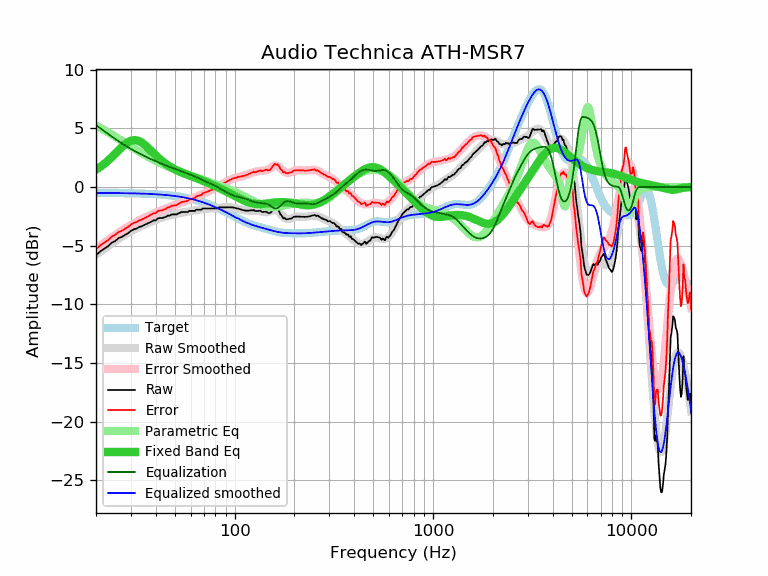

The data file committed next to this chart (first rows):
frequency, raw, error, smoothed, error_smoothed, equalization, parametric_eq, equalized_raw, equalized_smoothed, target
20, -5.82, -5.31, -5.77, -5.26, 5.26, 1.48, -0.56, -0.51, -0.51
21, -5.50, -4.99, -5.52, -5.01, 5.01, 1.71, -0.49, -0.51, -0.51
22, -5.26, -4.75, -5.27, -4.76, 4.76, 1.97, -0.50, -0.51, -0.51
23, -5.06, -4.54, -5.04, -4.52, 4.52, 2.25, -0.53, -0.51, -0.51
24, -4.75, -4.23, -4.82, -4.30, 4.30, 2.54, -0.45, -0.52, -0.52
25, -4.60, -4.08, -4.61, -4.09, 4.09, 2.83, -0.50, -0.52, -0.52
26, -4.36, -3.84, -4.42, -3.90, 3.90, 3.13, -0.46, -0.52, -0.52
27, -4.26, -3.73, -4.24, -3.72, 3.72, 3.40, -0.54, -0.53, -0.53
28, -4.09, -3.56, -4.08, -3.55, 3.55, 3.64, -0.54, -0.53, -0.53
29, -3.95, -3.41, -3.92, -3.39, 3.39, 3.82, -0.56, -0.54, -0.54
30, -3.75, -3.21, -3.78, -3.24, 3.24, 3.95, -0.51, -0.54, -0.54
31, -3.61, -3.06, -3.65, -3.11, 3.11, 4.00, -0.50, -0.55, -0.55
32, -3.55, -3.00, -3.53, -2.98, 2.98, 3.98, -0.57, -0.55, -0.55
33, -3.41, -2.85, -3.42, -2.86, 2.86, 3.91, -0.55, -0.56, -0.56
34, -3.35, -2.78, -3.31, -2.75, 2.75, 3.78, -0.60, -0.56, -0.56
35, -3.25, -2.68, -3.22, -2.64, 2.64, 3.63, -0.61, -0.57, -0.57
36, -3.15, -2.57, -3.12, -2.54, 2.54, 3.45, -0.60, -0.58, -0.58
37, -3.05, -2.46, -3.04, -2.45, 2.45, 3.26, -0.60, -0.59, -0.59
38, -2.96, -2.36, -2.96, -2.36, 2.36, 3.07, -0.60, -0.60, -0.60
39, -2.85, -2.24, -2.88, -2.27, 2.27, 2.88, -0.58, -0.61, -0.61
40, -2.85, -2.23, -2.81, -2.19, 2.19, 2.70, -0.66, -0.62, -0.62
41, -2.68, -2.05, -2.74, -2.11, 2.11, 2.53, -0.57, -0.63, -0.63
42, -2.65, -2.01, -2.68, -2.04, 2.04, 2.37, -0.61, -0.64, -0.64
43, -2.65, -1.99, -2.62, -1.97, 1.97, 2.23, -0.68, -0.66, -0.66
44, -2.60, -1.93, -2.57, -1.90, 1.90, 2.09, -0.70, -0.67, -0.67
45, -2.55, -1.87, -2.52, -1.83, 1.83, 1.97, -0.72, -0.68, -0.68
46, -2.44, -1.74, -2.47, -1.77, 1.77, 1.86, -0.67, -0.70, -0.70
47, -2.44, -1.72, -2.43, -1.71, 1.71, 1.75, -0.73, -0.72, -0.72
48, -2.34, -1.61, -2.38, -1.65, 1.65, 1.66, -0.69, -0.73, -0.73
49, -2.34, -1.59, -2.35, -1.60, 1.60, 1.57, -0.74, -0.75, -0.75
50, -2.34, -1.57, -2.31, -1.54, 1.54, 1.50, -0.80, -0.77, -0.77
51, -2.34, -1.55, -2.28, -1.49, 1.49, 1.42, -0.85, -0.79, -0.79
52, -2.25, -1.44, -2.24, -1.43, 1.43, 1.36, -0.81, -0.81, -0.81
53, -2.19, -1.36, -2.22, -1.38, 1.38, 1.29, -0.81, -0.83, -0.83
54, -2.14, -1.28, -2.19, -1.33, 1.33, 1.24, -0.81, -0.85, -0.85
55, -2.14, -1.26, -2.16, -1.28, 1.28, 1.18, -0.85, -0.88, -0.88
56, -2.14, -1.24, -2.14, -1.24, 1.24, 1.13, -0.90, -0.90, -0.90
57, -2.14, -1.21, -2.12, -1.19, 1.19, 1.08, -0.95, -0.93, -0.93
58, -2.14, -1.19, -2.09, -1.14, 1.14, 1.03, -1.00, -0.95, -0.95
59, -2.04, -1.06, -2.07, -1.09, 1.09, 0.99, -0.95, -0.98, -0.98
60, -2.04, -1.03, -2.05, -1.04, 1.04, 0.94, -1.00, -1.01, -1.01
61, -2.04, -1.00, -2.03, -0.99, 0.99, 0.89, -1.04, -1.04, -1.04
62, -2.04, -0.97, -2.01, -0.94, 0.94, 0.85, -1.09, -1.07, -1.07
63, -2.04, -0.94, -1.99, -0.89, 0.89, 0.80, -1.15, -1.10, -1.10
64, -1.94, -0.81, -1.97, -0.84, 0.84, 0.76, -1.10, -1.13, -1.13
65, -1.94, -0.78, -1.95, -0.79, 0.79, 0.71, -1.15, -1.16, -1.16
66, -1.94, -0.74, -1.93, -0.74, 0.74, 0.67, -1.20, -1.19, -1.19
67, -1.94, -0.71, -1.92, -0.69, 0.69, 0.62, -1.25, -1.23, -1.23
68, -1.94, -0.68, -1.90, -0.64, 0.64, 0.58, -1.30, -1.26, -1.26
69, -1.84, -0.54, -1.88, -0.59, 0.59, 0.53, -1.25, -1.30, -1.30
70, -1.84, -0.50, -1.87, -0.54, 0.54, 0.49, -1.30, -1.33, -1.33
71, -1.84, -0.47, -1.86, -0.49, 0.49, 0.45, -1.35, -1.37, -1.37
72, -1.84, -0.43, -1.85, -0.45, 0.45, 0.40, -1.39, -1.41, -1.41
73, -1.84, -0.39, -1.85, -0.40, 0.40, 0.36, -1.44, -1.45, -1.45
74, -1.84, -0.35, -1.84, -0.36, 0.36, 0.31, -1.48, -1.48, -1.48
75, -1.84, -0.32, -1.84, -0.31, 0.31, 0.27, -1.52, -1.52, -1.52
76, -1.84, -0.28, -1.83, -0.27, 0.27, 0.22, -1.57, -1.56, -1.56
77, -1.84, -0.24, -1.83, -0.23, 0.23, 0.18, -1.61, -1.60, -1.60
78, -1.84, -0.20, -1.82, -0.18, 0.18, 0.14, -1.66, -1.64, -1.64
79, -1.84, -0.16, -1.82, -0.14, 0.14, 0.10, -1.70, -1.68, -1.68
... 553 more rows
